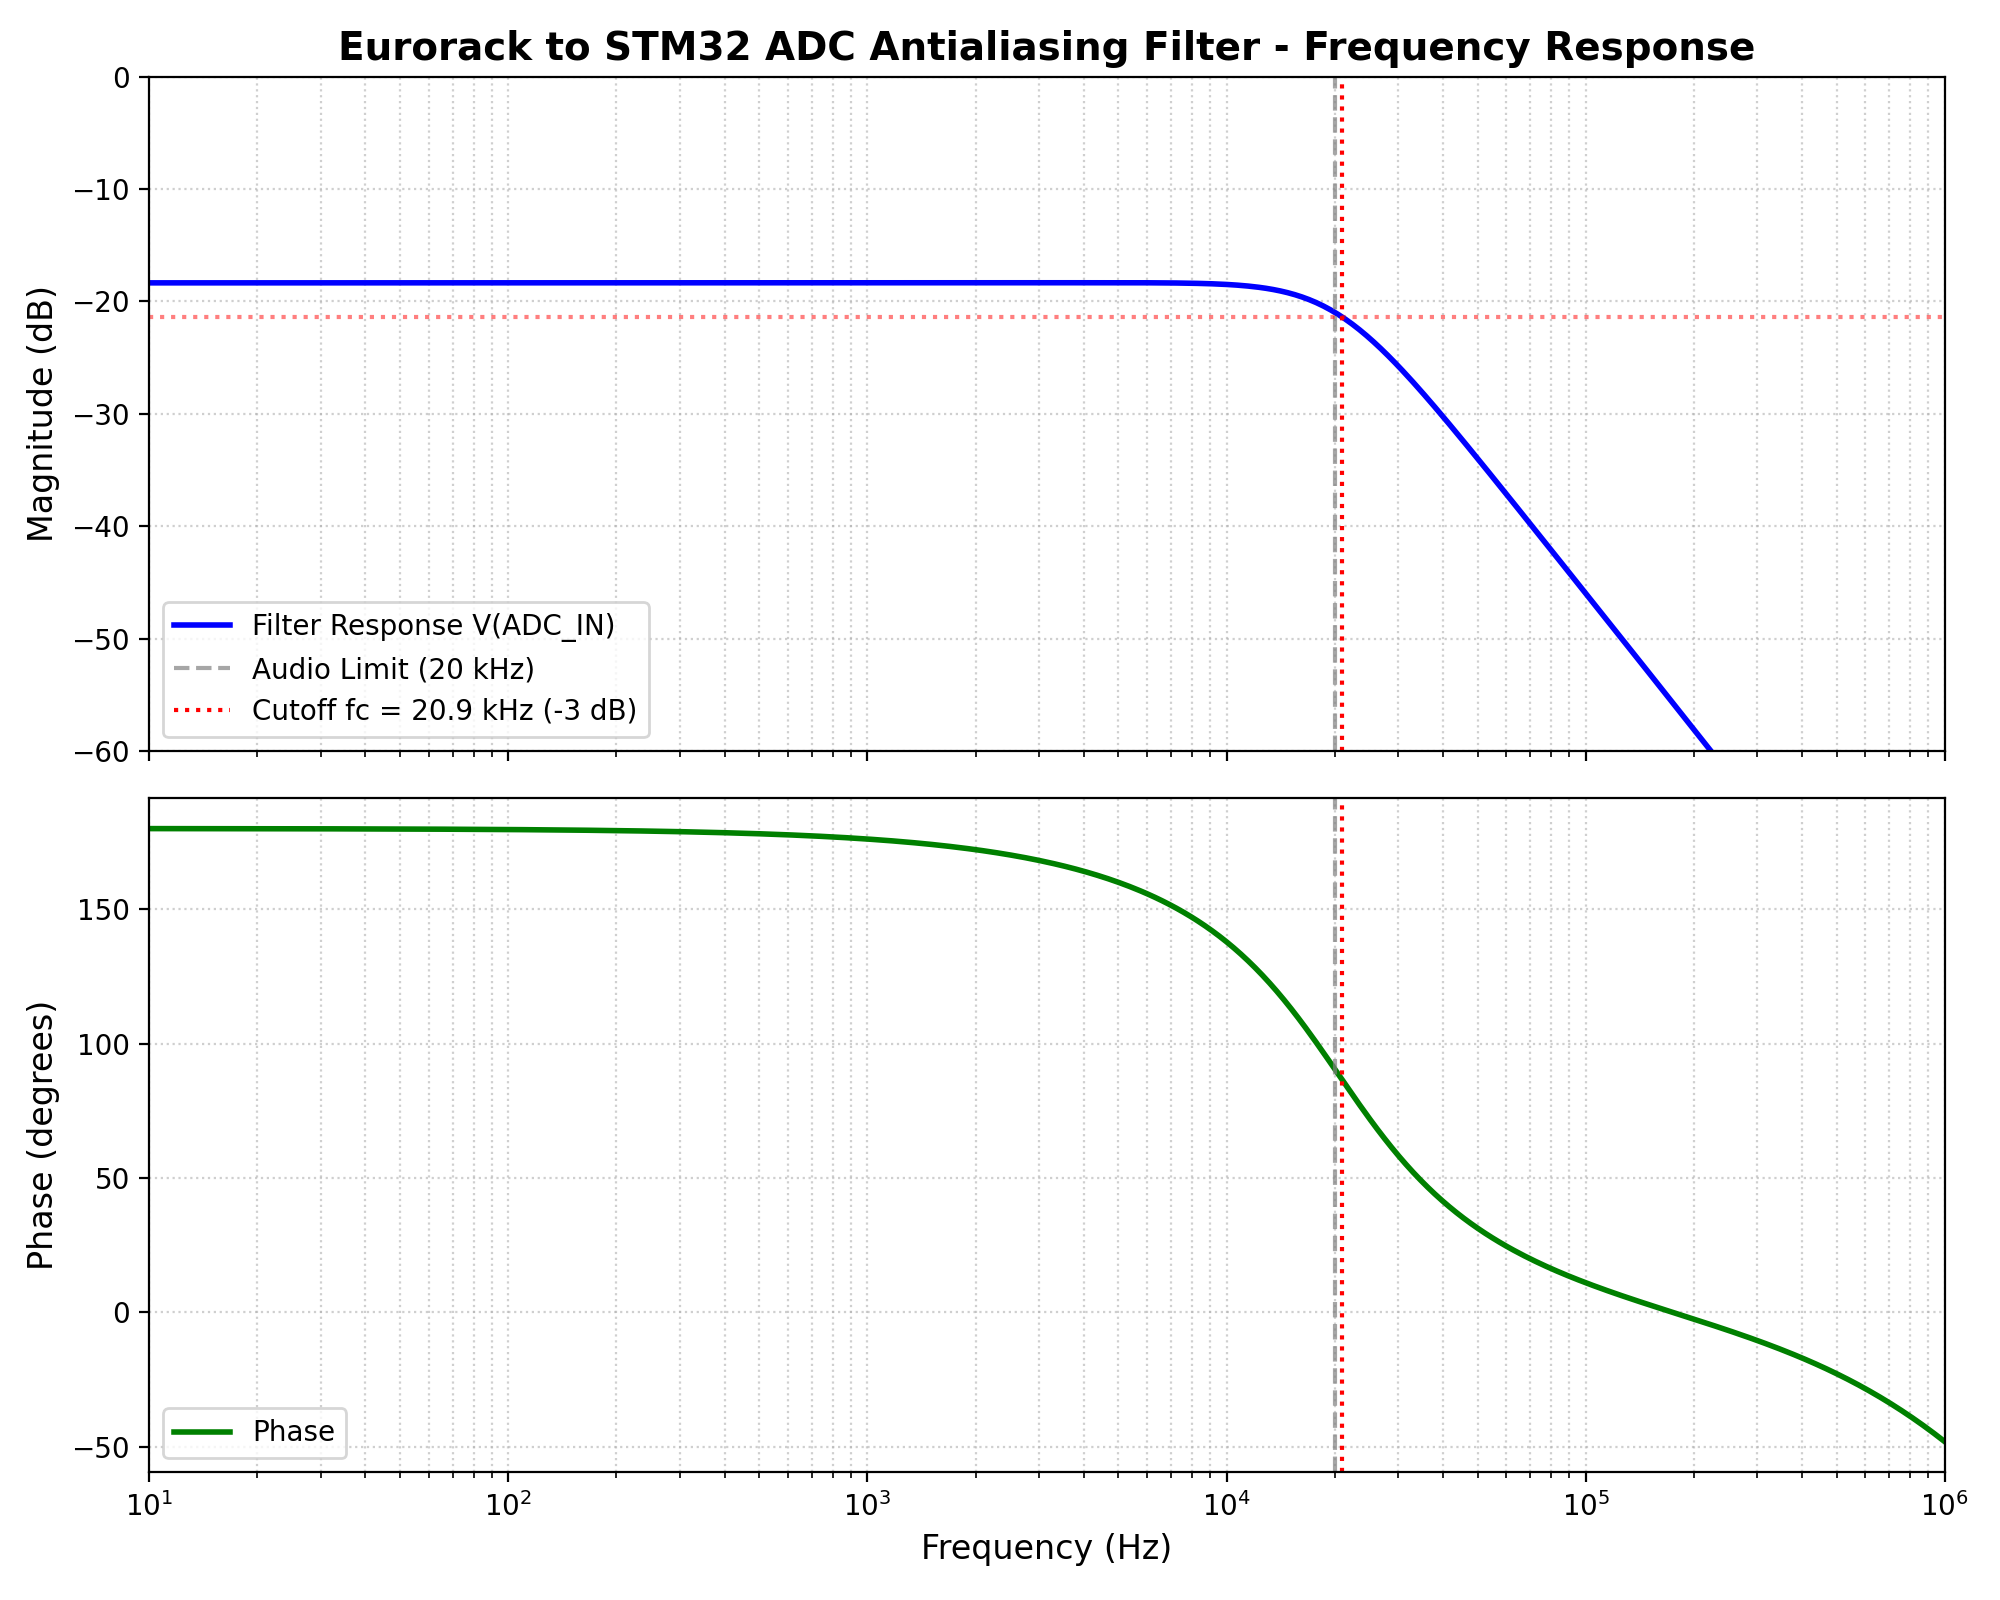

The file beside this chart, header and first rows:
Frequency_Hz, Magnitude_V, Magnitude_dB, Relative_Gain_dB, Phase_deg
1.000000e+01, 1.209488e-01, -1.834797e+01, -1.056534e-05, 1.799608e+02
1.023293e+01, 1.209488e-01, -1.834797e+01, -1.054126e-05, 1.799599e+02
1.047129e+01, 1.209488e-01, -1.834797e+01, -1.058447e-05, 1.799589e+02
1.071519e+01, 1.209488e-01, -1.834797e+01, -1.055114e-05, 1.799580e+02
1.096478e+01, 1.209488e-01, -1.834797e+01, -1.058466e-05, 1.799570e+02
1.122018e+01, 1.209488e-01, -1.834797e+01, -1.054118e-05, 1.799560e+02
1.148154e+01, 1.209488e-01, -1.834797e+01, -1.056408e-05, 1.799550e+02
1.174898e+01, 1.209488e-01, -1.834797e+01, -1.050948e-05, 1.799539e+02
1.202264e+01, 1.209488e-01, -1.834797e+01, -1.052073e-05, 1.799528e+02
1.230269e+01, 1.209488e-01, -1.834797e+01, -1.052575e-05, 1.799518e+02
1.258925e+01, 1.209488e-01, -1.834797e+01, -1.052423e-05, 1.799506e+02
1.288250e+01, 1.209488e-01, -1.834797e+01, -1.051587e-05, 1.799495e+02
1.318257e+01, 1.209488e-01, -1.834797e+01, -1.050035e-05, 1.799483e+02
1.348963e+01, 1.209488e-01, -1.834797e+01, -1.047733e-05, 1.799471e+02
1.380384e+01, 1.209488e-01, -1.834797e+01, -1.044646e-05, 1.799459e+02
1.412538e+01, 1.209488e-01, -1.834797e+01, -1.047917e-05, 1.799446e+02
1.445440e+01, 1.209488e-01, -1.834797e+01, -1.043146e-05, 1.799433e+02
1.479108e+01, 1.209488e-01, -1.834797e+01, -1.044655e-05, 1.799420e+02
1.513561e+01, 1.209488e-01, -1.834797e+01, -1.045219e-05, 1.799406e+02
1.548817e+01, 1.209488e-01, -1.834797e+01, -1.044794e-05, 1.799393e+02
1.584893e+01, 1.209488e-01, -1.834797e+01, -1.043335e-05, 1.799378e+02
1.621810e+01, 1.209488e-01, -1.834797e+01, -1.040791e-05, 1.799364e+02
1.659587e+01, 1.209488e-01, -1.834797e+01, -1.037112e-05, 1.799349e+02
1.698244e+01, 1.209488e-01, -1.834797e+01, -1.039425e-05, 1.799334e+02
1.737801e+01, 1.209488e-01, -1.834797e+01, -1.033312e-05, 1.799318e+02
1.778279e+01, 1.209488e-01, -1.834797e+01, -1.033078e-05, 1.799303e+02
1.819701e+01, 1.209488e-01, -1.834797e+01, -1.031478e-05, 1.799286e+02
1.862087e+01, 1.209488e-01, -1.834797e+01, -1.028449e-05, 1.799270e+02
1.905461e+01, 1.209488e-01, -1.834797e+01, -1.031105e-05, 1.799253e+02
1.949845e+01, 1.209488e-01, -1.834797e+01, -1.025013e-05, 1.799235e+02
1.995262e+01, 1.209488e-01, -1.834797e+01, -1.024461e-05, 1.799217e+02
2.041738e+01, 1.209488e-01, -1.834797e+01, -1.022191e-05, 1.799199e+02
2.089296e+01, 1.209488e-01, -1.834797e+01, -1.018121e-05, 1.799181e+02
2.137962e+01, 1.209488e-01, -1.834797e+01, -1.019349e-05, 1.799162e+02
2.187762e+01, 1.209488e-01, -1.834797e+01, -1.018605e-05, 1.799142e+02
2.238721e+01, 1.209488e-01, -1.834797e+01, -1.015794e-05, 1.799122e+02
2.290868e+01, 1.209488e-01, -1.834797e+01, -1.010820e-05, 1.799102e+02
2.344229e+01, 1.209488e-01, -1.834797e+01, -1.010763e-05, 1.799081e+02
2.398833e+01, 1.209488e-01, -1.834797e+01, -1.008333e-05, 1.799059e+02
2.454709e+01, 1.209488e-01, -1.834797e+01, -1.003420e-05, 1.799037e+02
2.511886e+01, 1.209488e-01, -1.834797e+01, -1.003088e-05, 1.799015e+02
2.570396e+01, 1.209488e-01, -1.834797e+01, -1.000032e-05, 1.798992e+02
2.630268e+01, 1.209488e-01, -1.834797e+01, -9.941251e-06, 1.798968e+02
2.691535e+01, 1.209488e-01, -1.834797e+01, -9.924134e-06, 1.798944e+02
2.754229e+01, 1.209488e-01, -1.834797e+01, -9.875749e-06, 1.798920e+02
2.818383e+01, 1.209488e-01, -1.834797e+01, -9.866438e-06, 1.798895e+02
2.884032e+01, 1.209488e-01, -1.834797e+01, -9.822842e-06, 1.798869e+02
2.951209e+01, 1.209488e-01, -1.834797e+01, -9.743347e-06, 1.798843e+02
3.019952e+01, 1.209488e-01, -1.834797e+01, -9.698074e-06, 1.798816e+02
3.090295e+01, 1.209488e-01, -1.834797e+01, -9.685253e-06, 1.798788e+02
3.162278e+01, 1.209488e-01, -1.834797e+01, -9.631213e-06, 1.798760e+02
3.235937e+01, 1.209488e-01, -1.834797e+01, -9.534012e-06, 1.798731e+02
3.311311e+01, 1.209488e-01, -1.834797e+01, -9.535245e-06, 1.798701e+02
3.388442e+01, 1.209488e-01, -1.834797e+01, -9.489153e-06, 1.798671e+02
3.467368e+01, 1.209488e-01, -1.834797e+01, -9.393504e-06, 1.798640e+02
3.548134e+01, 1.209488e-01, -1.834797e+01, -9.317780e-06, 1.798608e+02
3.630781e+01, 1.209488e-01, -1.834797e+01, -9.259533e-06, 1.798576e+02
3.715352e+01, 1.209488e-01, -1.834797e+01, -9.216203e-06, 1.798543e+02
3.801894e+01, 1.209488e-01, -1.834797e+01, -9.113294e-06, 1.798509e+02
3.890451e+01, 1.209488e-01, -1.834797e+01, -9.091627e-06, 1.798474e+02
... 441 more rows
